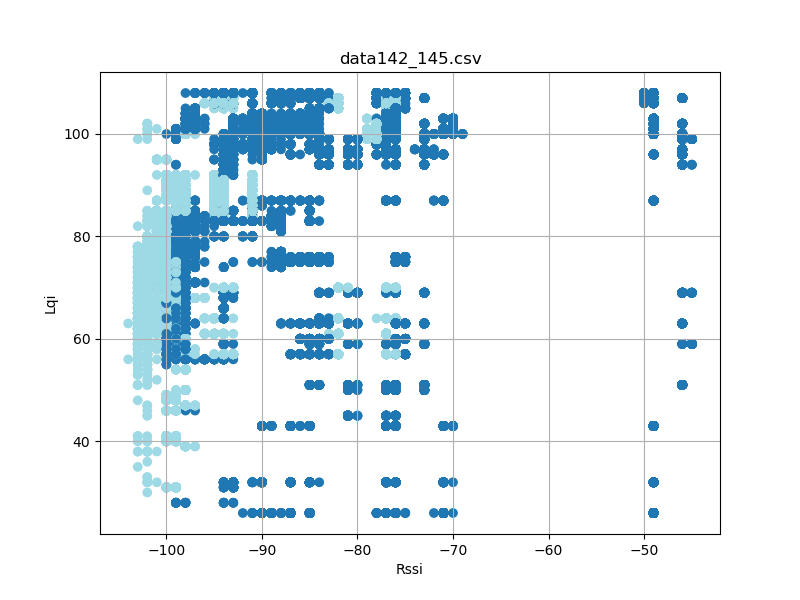

The table this chart was drawn from, first rows:
timestamp, rssi, lqi, device_id
'2023-08-26 12:35:34398', -93, 32, 3
'2023-08-26 12:35:34489', -94, 32, 3
'2023-08-26 12:35:34582', -94, 32, 3
'2023-08-26 12:35:34676', -93, 32, 3
'2023-08-26 12:35:34770', -93, 32, 3
'2023-08-26 12:35:34864', -93, 32, 3
'2023-08-26 12:35:34958', -93, 32, 3
'2023-08-26 12:35:35051', -93, 32, 3
'2023-08-26 12:35:35145', -93, 32, 3
'2023-08-26 12:35:35239', -94, 32, 3
'2023-08-26 12:35:35333', -93, 32, 3
'2023-08-26 12:35:35427', -93, 32, 3
'2023-08-26 12:35:35521', -93, 32, 3
'2023-08-26 12:35:35614', -93, 32, 3
'2023-08-26 12:35:35708', -93, 32, 3
'2023-08-26 12:35:35802', -93, 32, 3
'2023-08-26 12:35:35896', -93, 32, 3
'2023-08-26 12:35:35989', -93, 32, 3
'2023-08-26 12:35:36083', -93, 32, 3
'2023-08-26 12:35:36177', -93, 32, 3
'2023-08-26 12:35:36271', -93, 32, 3
'2023-08-26 12:35:36364', -93, 32, 3
'2023-08-26 12:35:36458', -93, 32, 3
'2023-08-26 12:35:36552', -93, 32, 3
'2023-08-26 12:35:36646', -93, 32, 3
'2023-08-26 12:35:36739', -93, 32, 3
'2023-08-26 12:35:36833', -93, 32, 3
'2023-08-26 12:35:36927', -93, 32, 3
'2023-08-26 12:35:37021', -94, 32, 3
'2023-08-26 12:35:37114', -94, 32, 3
'2023-08-26 12:35:37208', -94, 32, 3
'2023-08-26 12:35:37302', -93, 32, 3
'2023-08-26 12:35:37396', -94, 32, 3
'2023-08-26 12:35:37489', -93, 32, 3
'2023-08-26 12:35:37583', -93, 32, 3
'2023-08-26 12:35:37677', -93, 32, 3
'2023-08-26 12:35:37771', -93, 32, 3
'2023-08-26 12:35:37864', -93, 32, 3
'2023-08-26 12:35:37958', -93, 32, 3
'2023-08-26 12:35:38052', -93, 32, 3
'2023-08-26 12:35:38146', -94, 32, 3
'2023-08-26 12:35:38239', -93, 32, 3
'2023-08-26 12:35:38333', -93, 32, 3
'2023-08-26 12:35:38427', -93, 32, 3
'2023-08-26 12:35:38521', -93, 32, 3
'2023-08-26 12:35:38614', -93, 32, 3
'2023-08-26 12:35:38708', -93, 32, 3
'2023-08-26 12:35:38802', -93, 32, 3
'2023-08-26 12:35:38896', -94, 32, 3
'2023-08-26 12:35:38989', -93, 32, 3
'2023-08-26 12:35:39083', -93, 32, 3
'2023-08-26 12:35:39177', -93, 32, 3
'2023-08-26 12:35:39271', -93, 32, 3
'2023-08-26 12:35:39364', -94, 32, 3
'2023-08-26 12:35:39458', -94, 32, 3
'2023-08-26 12:35:39552', -93, 32, 3
'2023-08-26 12:35:39646', -94, 32, 3
'2023-08-26 12:35:39739', -93, 32, 3
'2023-08-26 12:35:39833', -93, 32, 3
'2023-08-26 12:35:39927', -93, 32, 3
... 58,234 more rows
